pico-8 play session: mixed d-pad (fixed 12-tick cycle)

[t = 2 s] mixed d-pad (1.2s cycle ×~1): → ← ↑ ↓ + 🅾/❎ taps, ~2s
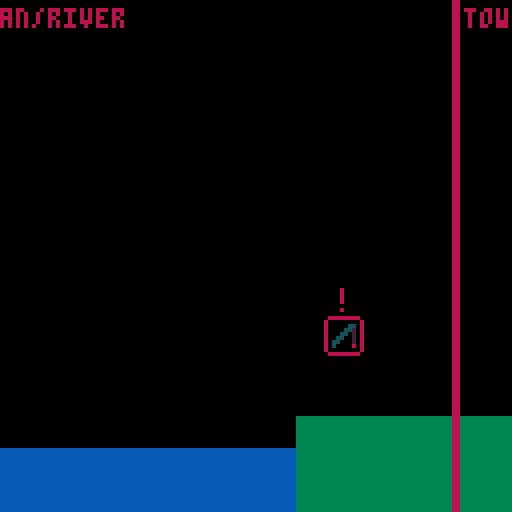
[t = 4 s] mixed d-pad (1.2s cycle ×~3): → ← ↑ ↓ + 🅾/❎ taps, ~4s
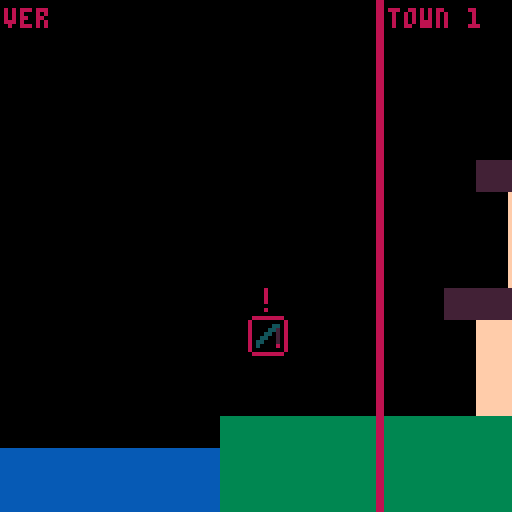
[t = 8 s] mixed d-pad (1.2s cycle ×~6): → ← ↑ ↓ + 🅾/❎ taps, ~8s
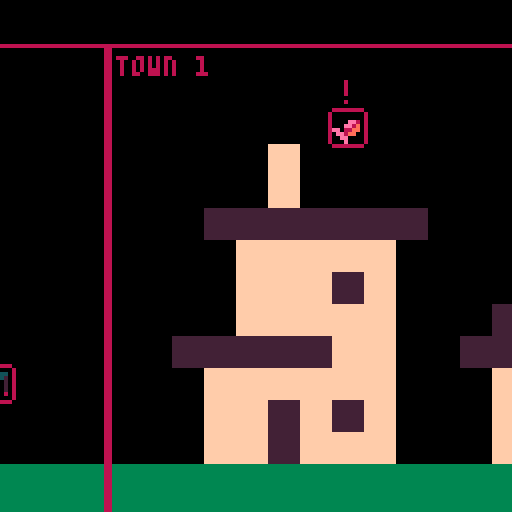

pico-8 cartridge
version 42
__lua__
--map blockout


--[[===========================

★ use the arrow keys to move ★
★ hold ❎ (x) to speed up    ★

--]]--=========================



cam={x=0,y=0}
speed=1

function _init()
 reset_pal()
end

function _update60()
 camera(cam.x,cam.y)
 
 if(btn(❎)) then
  speed=3
 else
  speed=1
 end
 
 if(btn(⬆️))then
  cam.y-=speed
 end
 if(btn(⬇️))then
  cam.y+=speed
 end
 if(btn(⬅️))then
  cam.x-=speed
 end
 if(btn(➡️))then
  cam.x+=speed
 end
end



function _draw()
 cls()
 
 map()
 
 --level border
 linecol=8
 line(-1,-1,512,-1,linecol) 
 line(-1,-1,-1,128,linecol) 
 line(-1,128,512,128,linecol) 
 line(512,-1,512,128,linecol)
 
 line(127,-1,127,128)
 line(128,-1,128,128)
 line(383,-1,383,128)
 line(384,-1,384,128)
 
 --labels
 print("ocean/river",2,2,linecol)
 print("town 1",130,2,linecol)
 print("town 2 [same screen]",260,2,linecol) 
 print("lake/pond",390,2,linecol) 
end


function reset_pal()
 poke( 0x5f2e, 1 ) --endable hidden colors
 custom_palette = {[0]=0,1,140,12,131,3,139,130,136,14,142,143,15,13,6,7}
 pal( custom_palette, 1 )
end
__gfx__
00000000555555552222222277777777cccccccc0000000000000000000000000000000000000000000000000000000000000000000000000099990000000000
00000000555555552222222277777777cccccccc0000000000000000000000000000000000000000000000000000000000000000000440000997a99000000440
00700700555555552222222277777777cccccccc000000000000000000000000000000000000000000000000000000000000998000444400097aaa9000004470
00077000555555552222222277777777cccccccc00000000000000000000000000000000000000000000000000000000000998a00444444009aaaa9000044070
00077000555555552222222277777777cccccccc0000000000000000000000000000000000000000000000000000000099088aa000ffff0009aaaa9000440070
00700700555555552222222277777777cccccccc000000000000000000000000000000000000000000000000000000000998aa0000ff0f0009aa9a9004400070
00000000555555552222222277777777cccccccc000000000000000000000000000000000000000000000000000000000099000000ff0f00099aa99004000080
00000000555555552222222277777777cccccccc0000000000000000000000000000000000000000000000000000000000090000000000000099990000000000
00000000770770770000000000000000000000000000000000000000000000000000000000000000000000000000000880000000000000008888888800080000
00000000700000070000000000000000000000000000000000000000000000000000000000000000000000000000000880000000000000000000000000080000
00000000000000000000000000000000000000000000000000000000000000000000000000000000000000000000000880000000000000000000000000080000
00000000700000070000000000000000000000000000000000000000000000000000000000000000000000000000000880000000000000000000000000080000
00000000700000070000000000000000000000000000000000000000000000000000000000000000000000000000000880000000000000000000000000000000
00000000000000000000000000000000000000000000000000000000000000000000000000000000000000000000000880000000000000000000000000080000
00000000700000070000000000000000000000000000000000000000000000000000000000000000000000000000000880000000000000000000000000000000
00000000770770770000000000000000000000000000000000000000000000000000000000000000000000000000000880000000888888880000000088888888
00000000000000000000000000000000000000000000000000000000000000000000000000000000000000000000000000000000000000000000000000000000
00000000000000000000000000000000000000000000000000000000000000000000000000000000000000000000000000000000000000000000000000000000
00000000000000000000000000000000000000000000000000000000000000000000000000000000000000000000000000000000000000000000000000000000
00000000000000000000000000000000000000000000000000000000000000000000000000000000000000000000000000000000000000000000000000000000
00000000000000000000000000000000000000000000000000000000000000000000000000000000000000000000000000000000000000000000000000000000
00000000000000000000000000000000000000000000000000000000000000000000000000000000000000000000000000000000000000000000000000000000
00000000000000000000000000000000000000000000000000000000000000000000000000000000000000000000000000000000000000000000000000000000
00000000000000000000000000000000000000000000000000000000000000000000000000000000000000000000000000000000000000000000000000000000
00000000000000000000000000000000000000000000000000000000000000000000000000000000000000000000000000000000000000000000000000000000
00000000000000000000000000000000000000000000000000000000000000000000000000000000000000000000000000000000000000000000000000000000
00000000000000000000000000000000000000000000000000000000000000000000000000000000000000000000000000000000000000000000000000000000
00000000000000000000000000000000000000000000000000000000000000000000000000000000000000000000000000000000000000000000000000000000
00000000000000000000000000000000000000000000000000000000000000000000000000000000000000000000000000000000000000000000000000000000
00000000000000000000000000000000000000000000000000000000000000000000000000000000000000000000000000000000000000000000000000000000
00000000000000000000000000000000000000000000000000000000000000000000000000000000000000000000000000000000000000000000000000000000
00000000000000000000000000000000000000000000000000000000000000000000000000000000000000000000000000000000000000000000000000000000
33333333333333333333333333333333000000000000000000000000000000000000000000000000000000000000000000000000000000000000000000000000
33333333333333333333333333333333000000000000000000000000000000000000000000000000000000000000000000000000000000000000000000000000
33333333333333333333333333333333000000000000000000000000000000000000000000000000000000000000000000000000000000000000000000000000
333333333333333333333333333ffff3000000000000000000000000000000000000000000000000000000000000000000000000000000000000000000000000
3333333333333333333333333fffffff000000000000000000000000000000000000000000000000000000000000000000000000000000000000000000000000
333333333fff333333333333fffeefff000000000000000000000000000000000000000000000000000000000000000000000000000000000000000000000000
3333fff3fffff33333333333feffffff000000000000000000000000000000000000000000000000000000000000000000000000000000000000000000000000
333fffffffffff333333333fffffffff000000000000000000000000000000000000000000000000000000000000000000000000000000000000000000000000
33ffffffffefff33333fffffffffffff000000000000000000000000000000000000000000000000000000000000000000000000000000000000000000000000
33fffeefffffefff33ffffffffffffff000000000000000000000000000000000000000000000000000000000000000000000000000000000000000000000000
ffffeeffffffffffffffffffffffffff000000000000000000000000000000000000000000000000000000000000000000000000000000000000000000000000
ffffefffffffffffffffeeefffffefff000000000000000000000000000000000000000000000000000000000000000000000000000000000000000000000000
fffffffffffffffffffeefffffeeffff000000000000000000000000000000000000000000000000000000000000000000000000000000000000000000000000
ffffffffffffffffffffffffffffffff000000000000000000000000000000000000000000000000000000000000000000000000000000000000000000000000
ffffffffffffeeefffffffffffffffff000000000000000000000000000000000000000000000000000000000000000000000000000000000000000000000000
ffffffffffffffffffffffffffffffff000000000000000000000000000000000000000000000000000000000000000000000000000000000000000000000000
23233333233223322333322332322332000000000000000000000000000000000000000000000000000000000000000000000000000000000000000000000000
22222222222222222222222222222222000000000000000000000000000000000000000000000000000000000000000000000000000000000000000000000000
22222222222222222222222222222222000000000000000000000000000000000000000000000000000000000000000000000000000000000000000000000000
22222222222222222222222222222222000000000000000000000000000000000000000000000000000000000000000000000000000000000000000000000000
11122222222222222222222222222211000000000000000000000000000000000000000000000000000000000000000000000000000000000000000000000000
11111222222222222222222222222111000000000000000000000000000000000000000000000000000000000000000000000000000000000000000000000000
11111112222222222222222222211111000000000000000000000000000000000000000000000000000000000000000000000000000000000000000000000000
11111111112222222222222211111111000000000000000000000000000000000000000000000000000000000000000000000000000000000000000000000000
11111111111111111111111111111111000000000000000000000000000000000000000000000000000000000000000000000000000000000000000000000000
11111111111111111111111111111111000000000000000000000000000000000000000000000000000000000000000000000000000000000000000000000000
11111111111111111111111111111111000000000000000000000000000000000000000000000000000000000000000000000000000000000000000000000000
11111111111111111111111111111111000000000000000000000000000000000000000000000000000000000000000000000000000000000000000000000000
11111111111111111111111111111111000000000000000000000000000000000000000000000000000000000000000000000000000000000000000000000000
11111111111111111111111111111111000000000000000000000000000000000000000000000000000000000000000000000000000000000000000000000000
11111111111111111111111111111111000000000000000000000000000000000000000000000000000000000000000000000000000000000000000000000000
11111111111111111111111111111111000000000000000000000000000000000000000000000000000000000000000000000000000000000000000000000000
__map__
0000000000001010101010101010101000000000000000000000000000000000000000000000000000000000000000100000000000001010101010101010101000000000000000000000000000000000000000000000000000000000000000000000000000000000000000000000000000000000000000000000000000000000
10000000000000000000000000000010000000000000001f00000000000000000000000000000000001f0000000000101000000000000000000000000000001000000000000000000000000000000000000000000000000000000000000000000000000000000000000000000000000000000000000000000000000000000000
100000000000000000000000000000100000000000001b0c1c0000000000000000000000000000001b0d1c00000000001000000000000000000000000000001000000000000000000000000000000000000000000000000000000000000000000000000000000000000000000000000000000000000000000000000000000000
10000000000000000000000000000010000000000004001e0000000000001f000000000000000000001e0000000000001000000000000000000000000000001000000000000000000000000000000000000000000000000000000000000000000000000000000000000000000000000000000000000000000000000000000000
10000000000000000000000000000010000000000004000000000000001b0e1c000000000000000000000000000000001000000000000000000000000000001000000000000000000000000000000000000000000000000000000000000000000000000000000000000000000000000000000000000000000000000000000000
1000000000000000000000000000001000000003030303030303000000001e00000000000000040003030000000000001000000000000000000000000000001000000000000000000000000000000000000000000000000000000000000000000000000000000000000000000000000000000000000000000000000000000000
1000000000000000000000000000001000000000040404040400000000000000000000000000040303030300000000001000000000000000000000000000001000000000000000000000000000000000000000000000000000000000000000000000000000000000000000000000000000000000000000000000000000000000
1000000000000000000000000000001000000000040404030400000000030300000000000000030304040303000000001000000000000000000000000000001000000000000000000000000000000000000000000000000000000000000000000000000000000000000000000000000000000000000000000000000000000000
1000000000000000000000000000001000000000040404040400000003030303000000000003030404040400000000001000000000000000000000000000001000000000000000000000000000000000000000000000000000000000000000000000000000000000000000000000000000000000000000000000000000000000
1000000000000000000000001f0000100000030303030304040000030304040303000000030303030404040000000000100000001f000000000000000000001000000000000000000000000000000000000000000000000000000000000000000000000000000000000000000000000000000000000000000000000000000000
10000000000000000000001b0f1c001000000004040404040400000004040404000000000004040404030400000000001000001b0f1c0000000000000000001000000000000000000000000000000000000000000000000000000000000000000000000000000000000000000000000000000000000000000000000000000000
1000000000000000000000001e0000100000000404030403040000000404030400000000000403040404040000000010100000001e000000000000000000001000000000000000000000000000000000000000000000000000000000000000000000000000000000000000000000000000000000000000000000000000000000
1000000000000000000000000000001000000004040304040400000004040304000000000004030404040400000000101000000000000000000000000000001000000000000000000000000000000000000000000000000000000000000000000000000000000000000000000000000000000000000000000000000000000000
1000000000000000000000010101010101010101010101010101010101010101010101010101010101010101010101010101010101000000000000000000001000000000000000000000000000000000000000000000000000000000000000000000000000000000000000000000000000000000000000000000000000000000
0202020202020202020202010101010101010101010101010101010101010101010101010101010101010101010101010101010101020202020202020202020200000000000000000000000000000000000000000000000000000000000000000000000000000000000000000000000000000000000000000000000000000000
0202020202020202020202010101010101010101010101010101010101010101010101010101010101010101010101010101010101020202020202020202020200000000000000000000000000000000000000000000000000000000000000000000000000000000000000000000000000000000000000000000000000000000
0202020202020202020202020101010100000000000000000000000000000000000000000000000000000000000000000101010102020202020202020202021000000000000000000000000000000000000000000000000000000000000000000000000000000000000000000000000000000000000000000000000000000000
0202020202020202020202020202010100000000000000000000000000000000000000000000000000000000000000000101010202020202020202020202020200000000000000000000000000000000000000000000000000000000000000000000000000000000000000000000000000000000000000000000000000000000
0202020202020202020202020202020100000000000000000000000000000000000000000000000000000000000000000101010202020202020202020202020200000000000000000000000000000000000000000000000000000000000000000000000000000000000000000000000000000000000000000000000000000000
0202020202020202020202020202020100000000000000000000000000000000000000000000000000000000000000000101020202020202020202020202020200000000000000000000000000000000000000000000000000000000000000000000000000000000000000000000000000000000000000000000000000000000
0202020202020202020202020202020200000000000000000000000000000000000000000000000000000000000000000101020202020202020202020202020200000000000000000000000000000000000000000000000000000000000000000000000000000000000000000000000000000000000000000000000000000000
0202020202020202020202020202020200000000000000000000000000000000000000000000000000000000000000000101020202020202020202020202020200000000000000000000000000000000000000000000000000000000000000000000000000000000000000000000000000000000000000000000000000000000
0202020202020202020202020202020200000000000000000000000000000000000000000000000000000000000000000102020202020202020202020202020200000000000000000000000000000000000000000000000000000000000000000000000000000000000000000000000000000000000000000000000000000000
0202020202020202020202020202020200000000000000000000000000000000000000000000000000000000000000000102020202020202020202020202020200000000000000000000000000000000000000000000000000000000000000000000000000000000000000000000000000000000000000000000000000000000
0202020202020202020202020202020200000000000000000000000000000000000000000000000000000000000000000202020202020202020202020202020200000000000000000000000000000000000000000000000000000000000000000000000000000000000000000000000000000000000000000000000000000000
0202020202020202020202020202020200000000000000000000000000000000000000000000000000000000000000000202020202020202020202020202020200000000000000000000000000000000000000000000000000000000000000000000000000000000000000000000000000000000000000000000000000000000
0202020202020202020202020202020200000000000000000000000000000000000000000000000000000000000000000202020202020202020202020202020200000000000000000000000000000000000000000000000000000000000000000000000000000000000000000000000000000000000000000000000000000000
0202020202020202020202020202020200000000000000000000000000000000000000000000000000000000000000000202020202020202020202020202020200000000000000000000000000000000000000000000000000000000000000000000000000000000000000000000000000000000000000000000000000000000
0202020202020202020202020202020200000000000000000000000000000000000000000000000000000000000000000202020202020202020202020202020200000000000000000000000000000000000000000000000000000000000000000000000000000000000000000000000000000000000000000000000000000000
0202020202020202020202020202020200000000000000000000000000000000000000000000000000000000000000000202020202020202020202020202020200000000000000000000000000000000000000000000000000000000000000000000000000000000000000000000000000000000000000000000000000000000
0202020202020202020202020202020200000000000000000000000000000000000000000000000000000000000000000202020202020202020202020202020200000000000000000000000000000000000000000000000000000000000000000000000000000000000000000000000000000000000000000000000000000000
0202020202020202020202020202020200000000000000000000000000000000000000000000000000000000000000000202020202020202020202020202020200000000000000000000000000000000000000000000000000000000000000000000000000000000000000000000000000000000000000000000000000000000
